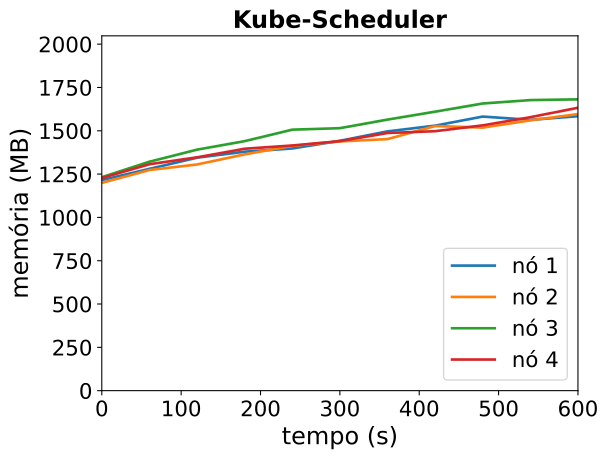

Source data for this figure (header and first rows):
timestamp, ppgcc-m02_pod_amount, ppgcc-m02_memory, ppgcc-m02_cpu, ppgcc-m03_pod_amount, ppgcc-m03_memory, ppgcc-m03_cpu, ppgcc-m04_pod_amount, ppgcc-m04_memory, ppgcc-m04_cpu, ppgcc-m05_pod_amount, ppgcc-m05_memory, ppgcc-m05_cpu
0, 5, 1244588, 249578891, 5, 1228064, 236894089, 5, 1261712, 270590868, 5, 1256652, 218169473
60, 5, 1310984, 352565919, 5, 1304096, 398392974, 5, 1353188, 433230007, 5, 1338360, 370107218
120, 5, 1376984, 492146397, 5, 1336832, 543008074, 5, 1424468, 625079704, 5, 1379148, 494136024
180, 5, 1412492, 594758374, 5, 1396628, 648569690, 5, 1474760, 782373469, 5, 1429836, 642168848
240, 5, 1431368, 725080978, 5, 1446920, 855336001, 5, 1542608, 869132520, 5, 1448976, 723428603
300, 5, 1476908, 908639798, 5, 1473056, 955473786, 5, 1551452, 955807356, 5, 1474848, 851762703
360, 5, 1532480, 1018734699, 5, 1486916, 999419295, 5, 1602140, 1136408261, 5, 1522896, 1011820276
420, 5, 1566404, 1081083311, 5, 1564004, 1217484433, 5, 1649000, 1238663157, 5, 1533588, 1032089056
480, 5, 1619996, 1231965206, 5, 1554764, 1184924764, 5, 1697180, 1342144890, 5, 1568040, 1162887749
540, 5, 1600724, 1223729608, 5, 1597664, 1301466495, 5, 1717376, 1478065145, 5, 1616352, 1258807509
600, 5, 1621976, 1255348776, 5, 1634888, 1414481932, 5, 1721792, 1526365274, 5, 1672056, 1348463522
